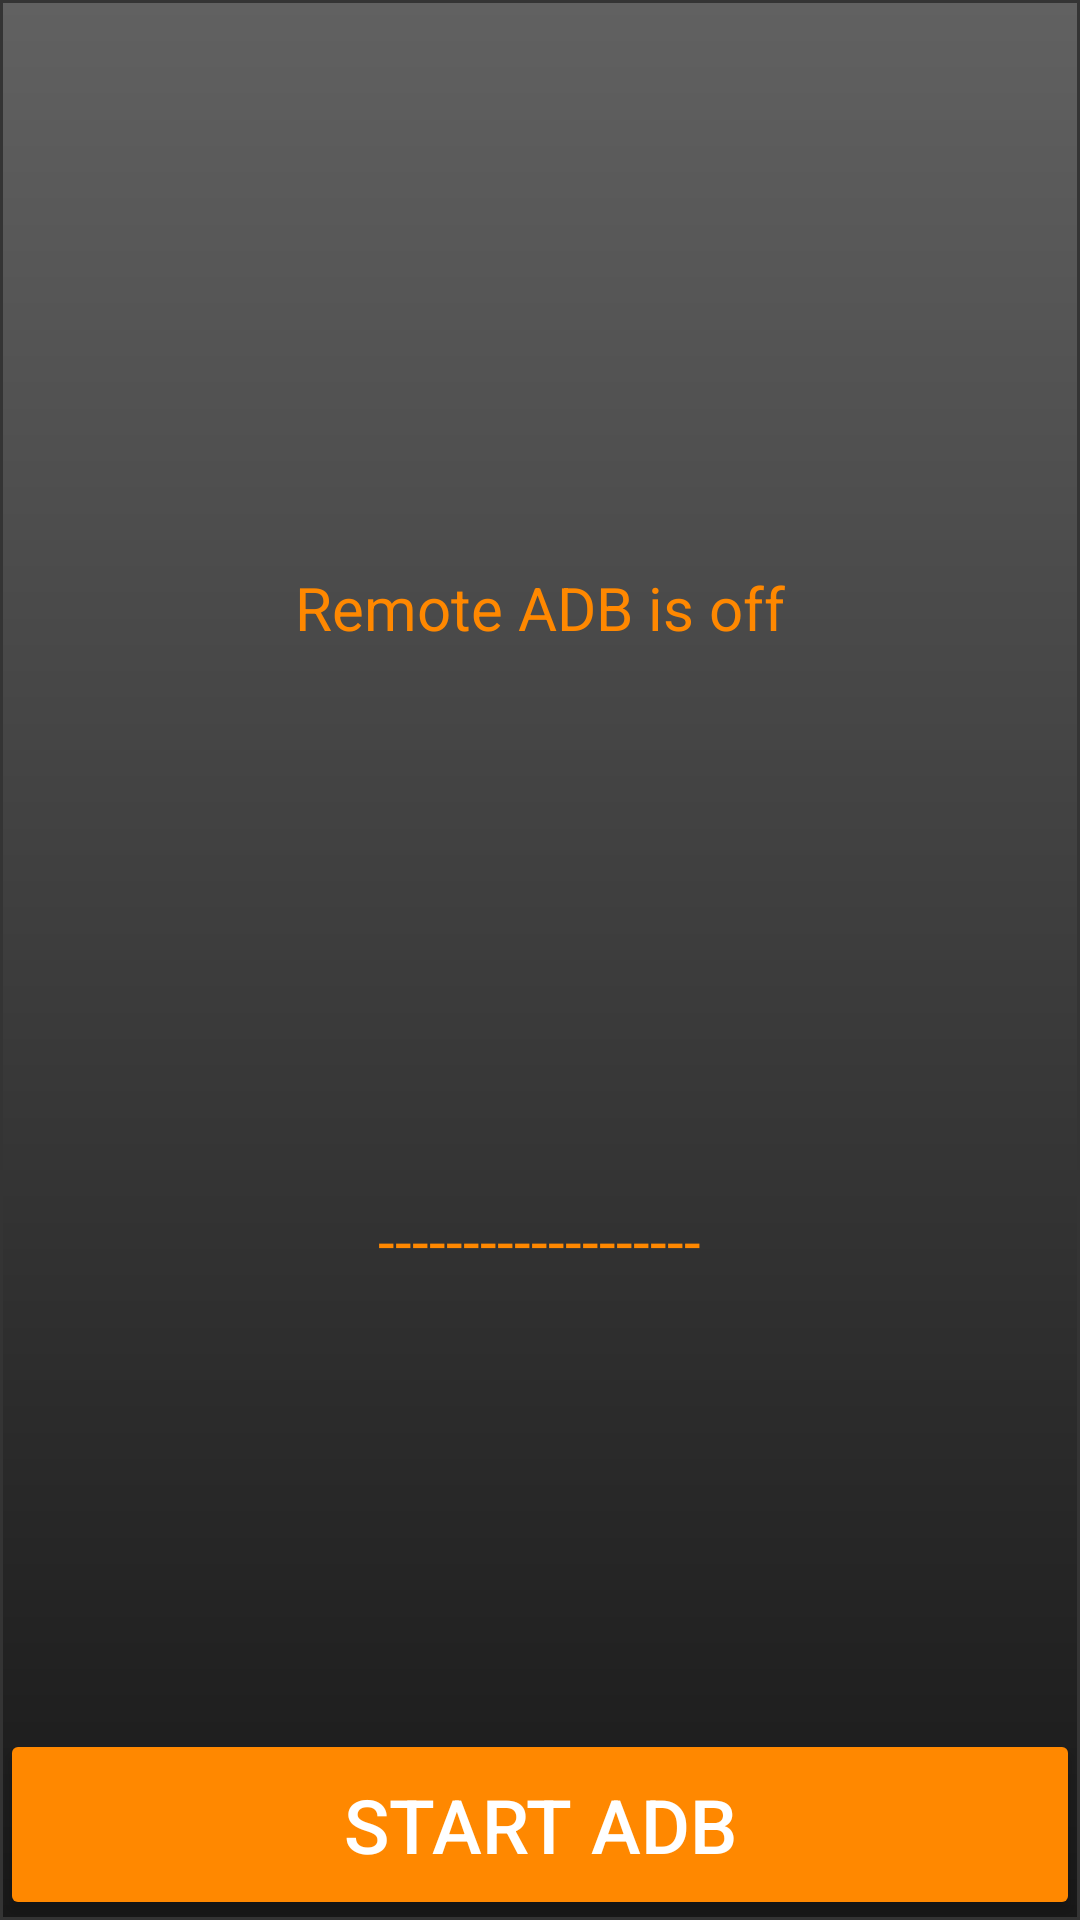

Write the Android layout XML for this screen, with the resource values it uses.
<!-- AndroidManifest.xml: application theme AppTheme -->
<!-- res/layout/activity_main.xml -->
<?xml version="1.0" encoding="utf-8"?>
<RelativeLayout
    xmlns:android="http://schemas.android.com/apk/res/android"
    xmlns:tools="http://schemas.android.com/tools"
    android:layout_width="match_parent"
    android:layout_height="match_parent"
    android:background="@drawable/background"
    tools:context="com.death.remoteadb.MainActivity">

    <TextView
        android:layout_width="wrap_content"
        android:layout_height="wrap_content"
        android:text="Remote ADB is off"
        android:textSize="20dp"
        android:id="@+id/tv1"
        android:textColor="@android:color/holo_orange_dark"
        android:layout_above="@+id/imageView"
        android:layout_centerHorizontal="true"
        android:layout_marginBottom="44dp" />

    <ImageView
        android:layout_width="120sp"
        android:layout_height="120sp"
        android:src="@drawable/bug_off"
        android:layout_centerInParent="true"
        android:id="@+id/imageView" />

    <TextView
        android:layout_width="wrap_content"
        android:layout_height="wrap_content"
        android:text="-------------------"
        android:textSize="20dp"
        android:textColor="@android:color/holo_orange_dark"
        android:layout_below="@+id/imageView"
        android:layout_centerHorizontal="true"
        android:gravity="center_horizontal"
        android:layout_marginTop="20dp"
        android:id="@+id/tv2"
        android:layout_marginBottom="44dp" />

    <Button
        android:theme="@style/AppTheme.Button"
        android:layout_width="fill_parent"
        android:layout_height="wrap_content"
        android:text="START ADB"
        android:textSize="25sp"
        android:padding="15dp"
        android:layout_alignParentBottom="true"
        android:id="@+id/button3"
        android:enabled="true" />

</RelativeLayout>
<!-- resources referenced by this layout -->
<resources>
  <!-- drawable background (drawable) -->
  <shape xmlns:android="http://schemas.android.com/apk/res/android">
      <gradient android:angle="270"
          android:endColor="#181818"
          android:startColor="#616161" />
  
      <stroke
          android:width="1dp"
          android:color="#343434" />
  </shape>
  <style name="AppTheme.Button" parent="Widget.AppCompat.Button.Colored">
          <item name="colorButtonNormal">@android:color/holo_orange_dark</item>
          <item name="android:textColor">@android:color/white</item>
      </style>
  <style name="AppTheme" parent="Theme.AppCompat.Light.DarkActionBar">
          
          <item name="colorPrimary">@color/colorPrimary</item>
          <item name="colorPrimaryDark">@color/colorPrimaryDark</item>
          <item name="colorAccent">@color/colorAccent</item>
      </style>
  <color name="colorPrimary">#353535</color>
  <color name="colorPrimaryDark">#212121</color>
  <color name="colorAccent">#37661b</color>
</resources>
